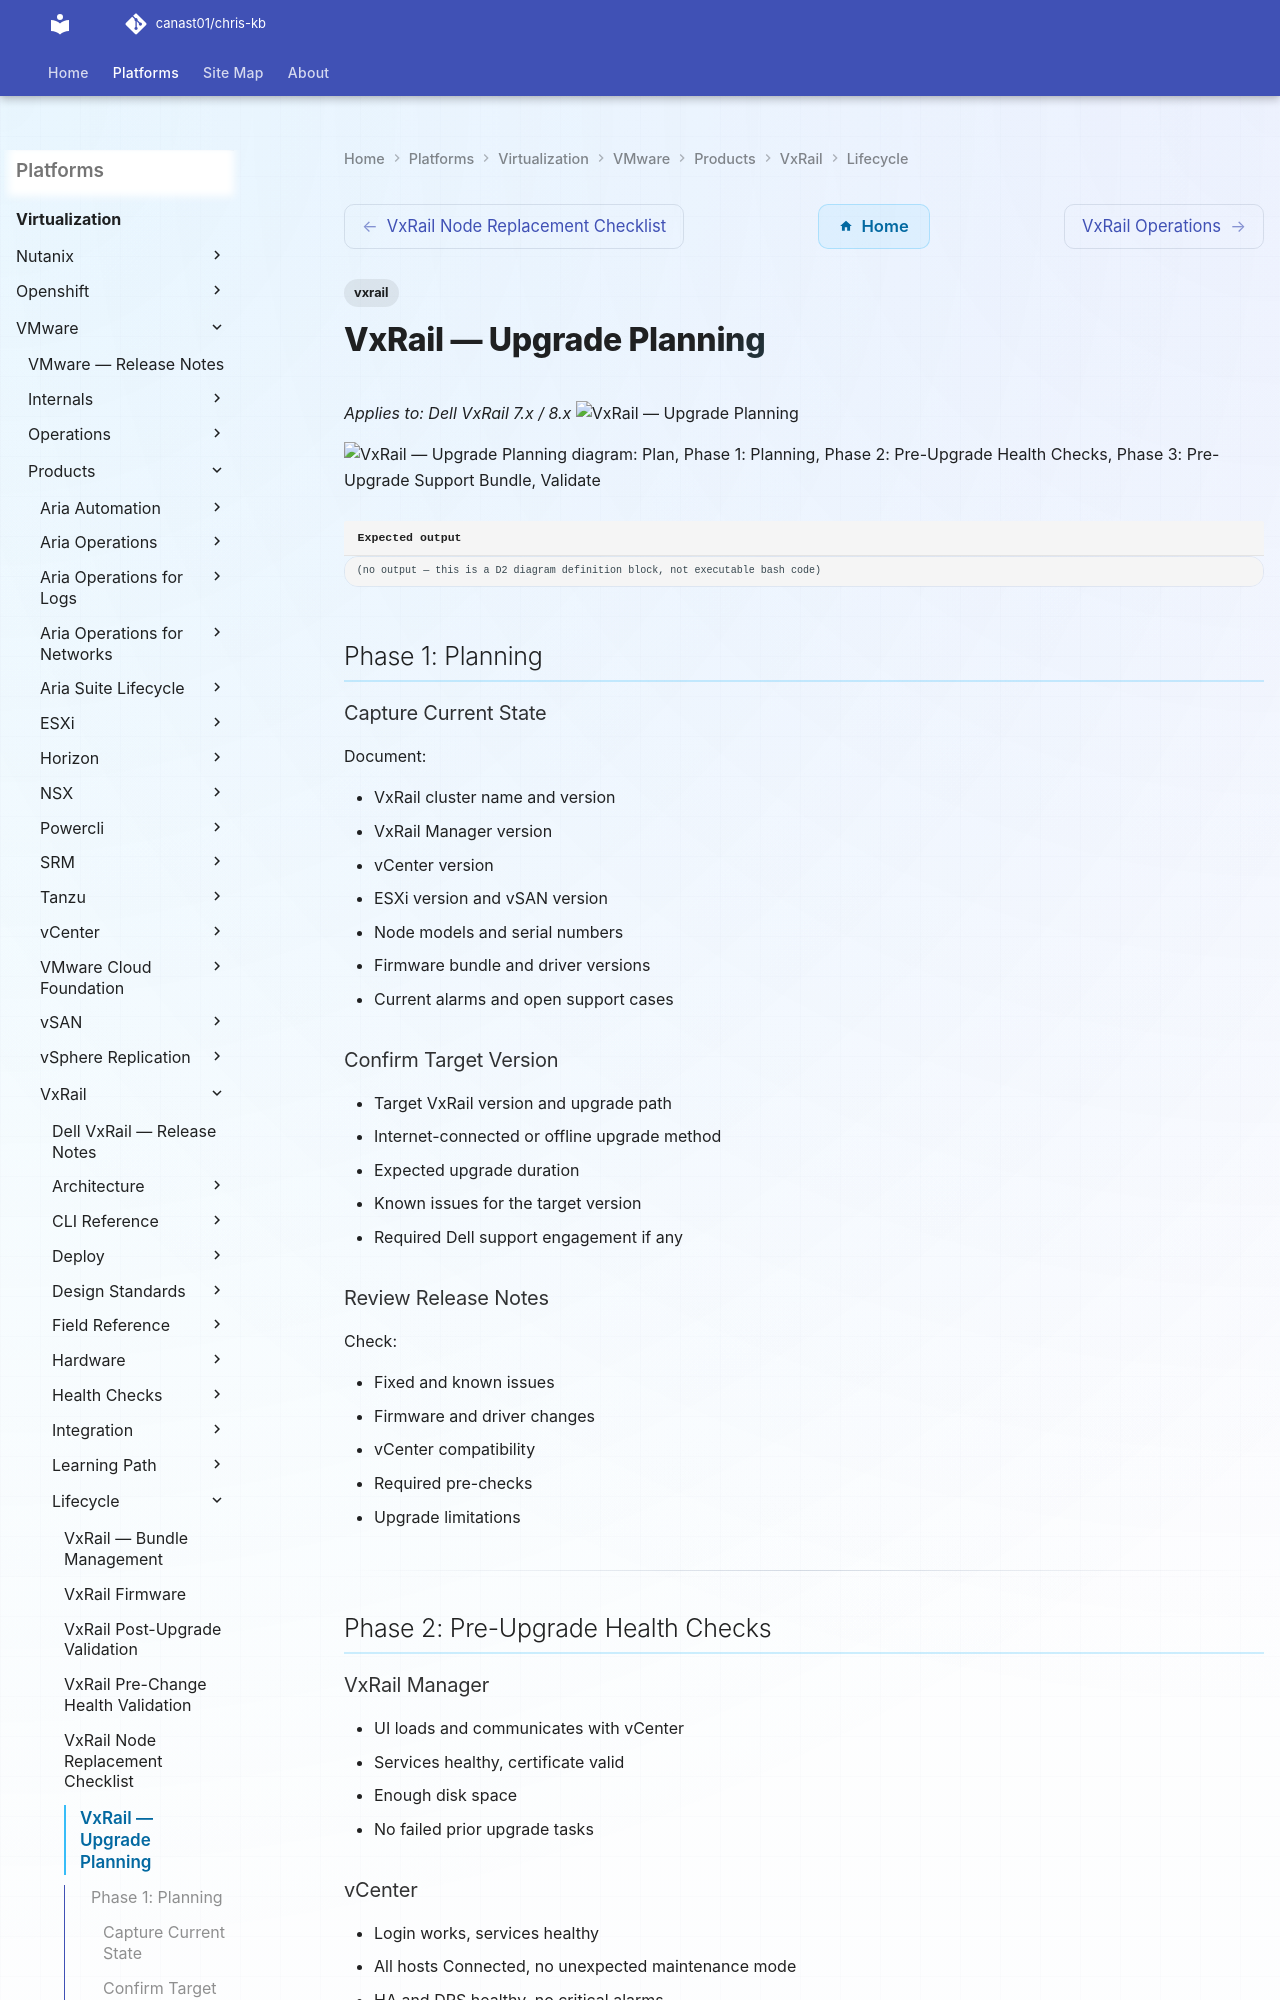

repository: canast01/chris-kb · page: virtualization/vmware/products/vxrail/lifecycle/upgrade-planning/index.html · generator: mkdocs

---
tags:
  - vxrail
---
# VxRail — Upgrade Planning

*Applies to: Dell VxRail 7.x / 8.x*
![VxRail — Upgrade Planning](../../../../../assets/virtualization-vmware-vxrail-lifecycle-upgrade-planning.svg)




```d2
direction: right

plan: "Plan" {shape: oval}
phase_1_planning: "Phase 1: Planning" {shape: rectangle}
phase_2_preupgrade_health_checks: "Phase 2: Pre-Upgrade Health Checks" {shape: rectangle}
phase_3_preupgrade_support_bundle: "Phase 3: Pre-Upgrade Support Bundle" {shape: rectangle}
validate: "Validate" {shape: oval}

plan -> phase_1_planning
phase_1_planning -> phase_2_preupgrade_health_checks
phase_2_preupgrade_health_checks -> phase_3_preupgrade_support_bundle
phase_3_preupgrade_support_bundle -> validate
```


```text title="Expected output"
(no output — this is a D2 diagram definition block, not executable bash code)
```
